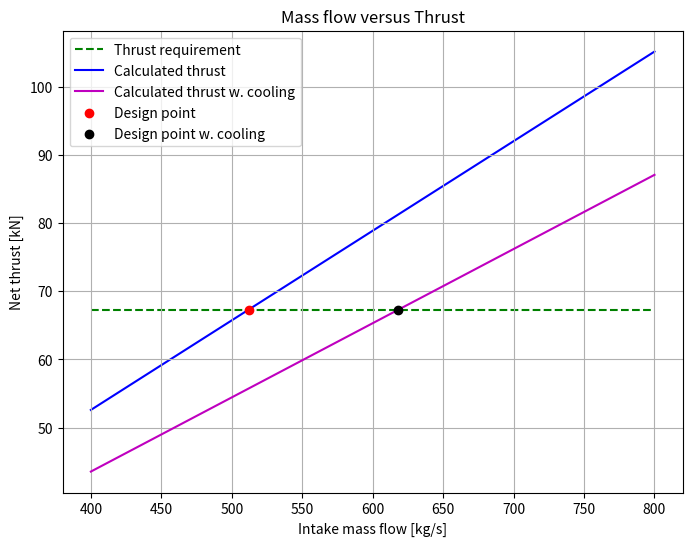

The matplotlib source for this figure: (Note: this script raises an exception after producing the figure.)
import numpy as np
import matplotlib.pyplot as plt


# Given parameters
Altitude = 35000 * 0.3048  # m
Flight_Mach_number = 0.82
dT_isa = 10  # K
Net_thrust = 67.3 * 1e3  # N
BPR = 11.8  # Bypass ratio
FPR = 1.55  # Fan pressure ratio
OPR = 47  # Overall pressure ratio
HPC_pressure_ratio = 4.5
Turbine_inlet_temperature = 1680  # K
Intake_efficiency = 0.995  #
Fan_polytropic_efficiency = 0.92  #
Combustor_efficiency = 0.99  #
Combustor_pressure_loss = 0.035  #
HPT_polytropic_efficiency = 0.905  #
IPT_polytropic_efficiency = 0.91  #
LPT_polytropic_efficiency = 0.915  #
Cold_Jet_efficiency = 0.98  #
Hot_jet_efficiency = 0.99  #
Shaft_mechanical_efficiency = 0.995  #
IPC_polytropic_efficiency = 0.91  #
HPC_polytropic_efficiency = 0.915  #

# Thermodynamic ambient properties at design altitude
sourceAlt = [10000, 11000]  # m https://www.engineeringtoolbox.com/elevation-speed-sound-air-d_1534.html
sourceTemperature = [-49.9 + 273.15, -56.4 + 273.15]  # K
sourcePressure = [26.48 * 1e3, 22.68 * 1e3]  # Pa
sourceSOS = [299.5, 295.2]  # m/s
T_1 = np.interp(Altitude, sourceAlt, sourceTemperature) + dT_isa   # K
p_1 = np.interp(Altitude, sourceAlt, sourcePressure)  # Pa
gamma_a = 1.4
gamma_g = 1.333
cp_a = 1005  # J/kgK
cp_g = 1148  # # J/kgK
R_a = 287     # unit
R_g = cp_g * (gamma_g-1)/gamma_g
Speed_of_sound_1 = np.sqrt(gamma_a * R_a * T_1)  # m/s

# Chemical energy in jet-A
Q_net_JA = 43.1e6   # J/kg

# Flight velocity
C_a = Flight_Mach_number * Speed_of_sound_1  # m/s

# IPC pressure ratio
IPC_pressure_ratio = OPR / (FPR * HPC_pressure_ratio)


def massFlowToThrust(dmdt_0, coolingFraction=0.0, coolSplitFrac=0.0, hasPrinting=False, printLatex=False):
    assert(1 > coolingFraction >= 0)
    assert(1 > coolSplitFrac >= 0)
    hasCooling = coolingFraction > 0

    dmdt_hot = dmdt_0 / (BPR + 1)
    dmdt_cold = BPR * dmdt_hot

    # Follow thermodynamic quantities along flow path
    # Note that the measurements take place directly after the component
    # Assume calorically perfect gas
    T0_1 = T_1 * (1 + (gamma_a - 1) / 2 * Flight_Mach_number ** 2)
    p0_1 = p_1 * (1 + (gamma_a - 1) / 2 * Flight_Mach_number ** 2) ** (gamma_a / (gamma_a - 1))

    p0_2 = p0_1 * FPR   # pressure after fan
    T0_2 = T0_1 * FPR ** ((gamma_a - 1) / (Fan_polytropic_efficiency * gamma_a))
    dWdt_fan = dmdt_0 * cp_a * (T0_2 - T0_1)

    p0_3 = p0_2 * IPC_pressure_ratio    # pressure after IPC
    T0_3 = T0_2 * IPC_pressure_ratio ** ((gamma_a - 1) / (IPC_polytropic_efficiency * gamma_a))
    dWdt_IPC = dmdt_hot * cp_a * (T0_3 - T0_2)

    p0_4 = p0_3 * HPC_pressure_ratio    # pressure after HPC
    T0_4 = T0_3 * HPC_pressure_ratio ** ((gamma_a - 1) / (HPC_polytropic_efficiency * gamma_a))
    dWdt_HPC = dmdt_hot * cp_a * (T0_4 - T0_3)

    # fuel air mass ratio
    FAR_alpha = 0.10118 + 2.00376E-05 * (700 - T0_4)
    FAR_beta = 3.7078E-03 - 5.2368E-06 * (700 - T0_4) - 5.2632E-06 * Turbine_inlet_temperature
    FAR_gamma = 8.889E-08 * (Turbine_inlet_temperature - 950)
    FAR = (FAR_alpha - np.sqrt(FAR_alpha ** 2 + FAR_beta) - FAR_gamma) / Combustor_efficiency

    dmdt_CC = (1 - coolingFraction) * dmdt_hot
    dmdt_cool = coolingFraction * dmdt_hot
    dmdt_cool_s = (1 - coolSplitFrac) * dmdt_cool
    dmdt_cool_r = coolSplitFrac * dmdt_cool
    dmdt_f = FAR * dmdt_CC
    dmdt_g_1 = dmdt_f + dmdt_CC

    T0_5 = Turbine_inlet_temperature
    p0_5 = p0_4 * (1 - Combustor_pressure_loss)

    dmdt_g_2 = dmdt_g_1 + dmdt_cool_s
    T0_5_2 = (dmdt_g_1 * cp_g * T0_5 + dmdt_cool_s * cp_a * T0_4) / (cp_g * dmdt_g_2)

    T0_6 = T0_5_2 - dWdt_HPC / (dmdt_g_2 * cp_g * Shaft_mechanical_efficiency)
    p0_6 = p0_5 * (T0_6 / T0_5_2) ** (gamma_g / ((gamma_g - 1) * HPT_polytropic_efficiency))
    dmdt_g = dmdt_g_2 + dmdt_cool_r

    T0_7 = T0_6 - dWdt_IPC / (dmdt_g * cp_g * Shaft_mechanical_efficiency)
    p0_7 = p0_6 * (T0_7 / T0_6) ** (gamma_g / ((gamma_g - 1) * IPT_polytropic_efficiency))

    T0_8 = T0_7 - dWdt_fan / (dmdt_g * cp_g * Shaft_mechanical_efficiency)
    p0_8 = p0_7 * (T0_8 / T0_7) ** (gamma_g / ((gamma_g - 1) * LPT_polytropic_efficiency))

    # pressure ratio critical
    CPR_hot = (1 / (1 - 1 / Hot_jet_efficiency * (gamma_g - 1) / (gamma_g + 1)) ** (gamma_g/(gamma_g-1)))
    CPR_cold = (1 / (1 - 1 / Cold_Jet_efficiency * (gamma_a - 1) / (gamma_a + 1)) ** (gamma_a/(gamma_a-1)))

    hotIsChoked = (p0_8 / p_1) > CPR_hot
    coldIsChoked = (p0_2 / p_1) > CPR_cold

    if hotIsChoked:  # p9=p9c critical pressure
        p_9 = p0_8 / CPR_hot
        T_9 = 2*T0_8/(gamma_g+1)
        C_9 = np.sqrt(gamma_g*R_g*T_9)
        rho_9 = p_9/(R_g*T_9)
        A_9 = dmdt_g / (rho_9*C_9)
        F_GH = dmdt_g * C_9 + A_9*(p_9-p_1)  # Gross hot gases thrust
        hot_pratio = CPR_hot
        # ideal velocity
        C9_ideal = np.sqrt(2 * cp_g * T0_8 * (1 - (1 / (p0_8 / p_1)) ** ((gamma_g - 1) / gamma_g)))
        C_9_eta = C9_ideal
    else:
        p_9 = p_1
        T_9 = T0_8-Hot_jet_efficiency*T0_8*(1-(1/(p0_8/p_9))**((gamma_g-1)/gamma_g))
        C_9 = np.sqrt((T0_8-T_9)*2*cp_g)
        F_GH = dmdt_g * C_9
        hot_pratio = (p0_8 / p_1)
        C_9_eta = C_9

    if coldIsChoked:
        p_10 = p0_2 / CPR_cold
        T_10 = 2 * T0_2 / (gamma_a + 1)
        # velocity = speed of sound
        C_10 = np.sqrt(gamma_a * R_a * T_10)
        rho_10 = p_10 / R_a / T_10
        A_10 = dmdt_cold / rho_10 / C_10
        F_GC = dmdt_cold * C_10 + A_10 * (p_10 - p_1)
        cold_pratio = CPR_cold
        # ideal velocity
        C_10_ideal = np.sqrt(2 * cp_a * T0_2 * (1 - (1 / (p0_2 / p_1)) ** ((gamma_a - 1) / gamma_a)))
        C_10_eta = C_10_ideal
    else:
        p_10 = p_1
        T_10 = T0_2 - Cold_Jet_efficiency * T0_2 * (1 - (1 / (p0_2 / p_10)) ** ((gamma_a - 1) / gamma_a))
        C_10 = np.sqrt((T0_2 - T_10) * 2 * cp_a)
        F_GC = dmdt_cold * C_10
        cold_pratio = (p0_2 / p_1)
        C_10_eta = C_10

    F_D = dmdt_0 * C_a

    F_net = F_GH + F_GC - F_D
    SFC = dmdt_f / F_net

    deltaW_kin = dmdt_cold * C_10_eta ** 2 / 2 + dmdt_g * C_9_eta ** 2 / 2 - dmdt_0 * C_a**2 / 2

    eta_p = F_net * C_a / deltaW_kin
    eta_th = deltaW_kin / dmdt_f / Q_net_JA
    eta_0 = eta_p * eta_th

    if hasPrinting:
        if printLatex:
            if hasPrinting:
                station_properties_table = "\\begin{table}[ht]\n"
                station_properties_table += "\\centering\n"
                station_properties_table += ("\\caption{Analysis results, cooling fraction: "
                                             + f"{coolingFraction * 100:.2g}" +
                                             "\\%.}\n")
                station_properties_table += "\\begin{subtable}{0.45\\textwidth}\n"
                station_properties_table += "\\centering\n"
                station_properties_table += "\\caption{Station Thermodynamic Properties}\n"
                station_properties_table += "\\begin{tabular}{|l|l|l|l|}\n"
                station_properties_table += "\\hline\n"
                station_properties_table += "Station & $P_0$ (kPa) & $T_0$ (K) & $\\dot{m}$ (kg/s) \\\\\n"
                station_properties_table += "\\hline\n"

                station_data = [
                    ["1", f"{p0_1 * 1e-3:.4g}", f"{T0_1:.4g}", f"{dmdt_0:.4g}"],
                    ["2", f"{p0_2 * 1e-3:.4g}", f"{T0_2:.4g}", f"{dmdt_hot:.4g}"],
                    ["3", f"{p0_3 * 1e-3:.4g}", f"{T0_3:.4g}", f"{dmdt_hot:.4g}"],
                    ["4", f"{p0_4 * 1e-3:.4g}", f"{T0_4:.4g}", f"{dmdt_hot:.4g}"],
                ]

                for data in station_data:
                    station_properties_table += " & ".join(data) + " \\\\\n"

                if hasCooling:
                    station_data_cooling = [
                        ["5.1", f"{p0_5 * 1e-3:.4g}", f"{T0_5:.4g}", f"{dmdt_g_1:.4g}"],
                        ["5.2", f"-", f"{T0_5_2:.4g}", f"{dmdt_g_2:.4g}"],
                    ]

                    for data in station_data_cooling:
                        station_properties_table += " & ".join(data) + " \\\\\n"
                else:
                    station_data_no_cooling = [
                        ["5.1", f"{p0_5 * 1e-3:.4g}", f"{T0_5:.4g}", f"{dmdt_g:.4g}"],
                        ["5.2", f"-", f"{T0_5:.4g}", f"{dmdt_g:.4g}"],
                    ]

                    for data in station_data_no_cooling:
                        station_properties_table += " & ".join(data) + " \\\\\n"

                station_properties_table += ("6 & " + f"{p0_6 * 1e-3:.4g}" + " & " + f"{T0_6:.4g}" +
                                             " & " + f"{dmdt_g:.4g}" + " \\\\\n")
                station_properties_table += ("7 & " + f"{p0_7 * 1e-3:.4g}" + " & " + f"{T0_7:.4g}" +
                                             " & " + f"{dmdt_g:.4g}" + " \\\\\n")
                station_properties_table += ("8 & " + f"{p0_8 * 1e-3:.4g}" + " & " + f"{T0_8:.4g}" +
                                             " & " + f"{dmdt_g:.4g}" + " \\\\\n")

                station_properties_table += "\\hline\n"
                station_properties_table += "\\end{tabular}\n"
                station_properties_table += "\\label{tab:thermStatCool_" + f"{coolingFraction:.2g}" + "}\n"
                station_properties_table += "\\end{subtable}"

                overall_performance_table = "\\begin{subtable}{0.45\\textwidth}\n"
                overall_performance_table += "\\centering\n"
                overall_performance_table += "\\caption{Overall Performance}\n"
                overall_performance_table += "\\begin{tabular}{|l|l|}\n"
                overall_performance_table += "\\hline\n"
                overall_performance_table += "Parameter & Value \\\\\n"
                overall_performance_table += "\\hline\n"

                overall_performance_data = [
                    ["Thrust (kN)", f"{Net_thrust * 1e-3:.4g}"],
                    ["Intake mass flow (kg/s)", f"{dmdt_0:.4g}"],
                    ["SFC (mg/Ns)", f"{SFC * 1e6:.4g}"],
                    ["Hot channel choke status", "choked" if hotIsChoked else "not choked"],
                    ["Cold channel choke status", "choked" if coldIsChoked else "not choked"],
                    ["Hot nozzle pressure ratio", f"{hot_pratio:.4g}"],
                    ["Cold nozzle pressure ratio", f"{cold_pratio:.4g}"],
                    ["Propulsion efficiency", f"{eta_p:.4g}"],
                    ["Thermal efficiency", f"{eta_th:.4g}"],
                    ["Total efficiency", f"{eta_0:.4g}"],
                ]

                for data in overall_performance_data:
                    overall_performance_table += " & ".join(data) + " \\\\\n"

                overall_performance_table += "\\hline\n"
                overall_performance_table += "\\end{tabular}\n"
                overall_performance_table += "\\label{tab:ovPerfCool_" + f"{coolingFraction:.2g}" + "}\n"
                overall_performance_table += "\\end{subtable}\n"
                overall_performance_table += "\\label{tab:anResCool_" + f"{coolingFraction:.2g}" + "}\n"
                overall_performance_table += "\\end{table}\n"

                print(station_properties_table)
                print(overall_performance_table)

        else:
            if hasCooling:
                print('\n\n---Results with cooling flow---')
            else:
                print('\n\n---Results without cooling flow---')

            print('\n--Station thermodynamic properties--')
            print(f'Station 1: P_01: {p0_1 * 1e-3:.4g} kPa, T_01: {T0_1:.4g} K, dmdt_01: {dmdt_0:.3g} kg/s.')
            print(f'Station 2: P_02: {p0_2 * 1e-3:.4g} kPa, T_02: {T0_2:.4g} K, dmdt_02: {dmdt_hot:.3g} kg/s.')
            print(f'Station 3: P_03: {p0_3 * 1e-3:.4g} kPa, T_03: {T0_3:.4g} K, dmdt_03: {dmdt_hot:.3g} kg/s.')
            print(f'Station 4: P_04: {p0_4 * 1e-3:.4g} kPa, T_04: {T0_4:.4g} K, dmdt_04: {dmdt_hot:.3g} kg/s.')
            if hasCooling:
                print(f'Station 5.1: P_05.1: {p0_5 * 1e-3:.4g} kPa, T_05.1: {T0_5:.4g} K, dmdt_05.1: '
                      f'{dmdt_g_1:.3g} kg/s.')
                print(f'Station 5.2: P_05.2: - kPa, T_05.2: {T0_5_2:.4g} K, dmdt_05.2: '
                      f'{dmdt_g_2:.3g} kg/s.')
            else:
                print(f'Station 5: P_05: {p0_5 * 1e-3:.4g} kPa, T_05: {T0_5:.4g} K, dmdt_05: {dmdt_g:.3g} kg/s.')
            print(f'Station 6: P_06: {p0_6 * 1e-3:.4g} kPa, T_06: {T0_6:.4g} K, dmdt_06: {dmdt_g:.3g} kg/s.')
            print(f'Station 7: P_07: {p0_7 * 1e-3:.4g} kPa, T_07: {T0_7:.4g} K, dmdt_07: {dmdt_g:.3g} kg/s.')
            print(f'Station 8: P_08: {p0_8 * 1e-3:.4g} kPa, T_08: {T0_8:.4g} K, dmdt_08: {dmdt_g:.3g} kg/s.')

            print('\n--Overall performance--')
            print(f'Thrust: {Net_thrust * 1e-3:.3g} kN.')
            print(f'Intake mass flow: {dmdt_0:.3g} kg/s.')
            print(f'SFC: {SFC * 1e6:.3g} mg/Ns.')
            print(f'Hot channel is {"choked" if hotIsChoked else "not choked"}.')
            print(f'Cold channel is {"choked" if coldIsChoked else "not choked"}.')
            print(f'Hot nozzle pressure ratio: {hot_pratio:.3g}')
            print(f'Cold nozzle pressure ratio: {cold_pratio:.3g}')
            print(f'Propulsion efficiency: {eta_p:.3g}.')
            print(f'Thermal efficiency: {eta_th:.3g}.')
            print(f'Total efficiency: {eta_0:.3g}.')

    return F_net, SFC, hotIsChoked, coldIsChoked, hot_pratio, cold_pratio, eta_p, eta_th, eta_0


# Assemble mass flow data
massFlows = np.linspace(400, 800, 1000)
testTrust = []
testTrustCool = []

for dmdt in massFlows:
    testTrust.append(massFlowToThrust(dmdt)[0])
    testTrustCool.append(massFlowToThrust(dmdt, coolingFraction=0.2, coolSplitFrac=0.4)[0])
testTrust = np.array(testTrust)
testTrustCool = np.array(testTrustCool)

# Calculate correct mass flow value and print
i_closest = np.argmin(np.abs(testTrust - Net_thrust))
final_dmdt = np.interp(Net_thrust, testTrust[i_closest:i_closest+2], massFlows[i_closest:i_closest+2])

i_closest_c = np.argmin(np.abs(testTrustCool - Net_thrust))
final_dmdt_c = np.interp(Net_thrust, testTrust[i_closest_c:i_closest_c+2], massFlows[i_closest_c:i_closest_c+2])

# Print result from code
pl = True
massFlowToThrust(final_dmdt, hasPrinting=True, printLatex=pl)
massFlowToThrust(final_dmdt_c, coolingFraction=0.2, coolSplitFrac=0.4, hasPrinting=True, printLatex=pl)

# Plot mass flow to thrust
fig = plt.figure()
plt.hlines(Net_thrust * 1e-3, min(massFlows), max(massFlows),
           label='Thrust requirement', color='g', linestyles='--', zorder=0)
plt.plot(massFlows, testTrust * 1e-3, label='Calculated thrust', color='b', zorder=1)
plt.plot(massFlows, testTrustCool * 1e-3, label='Calculated thrust w. cooling', color='m', zorder=2)
plt.scatter(final_dmdt, Net_thrust * 1e-3, c='r', marker='o', label='Design point', zorder=3)
plt.scatter(final_dmdt_c, Net_thrust * 1e-3, c='k', marker='o', label='Design point w. cooling', zorder=4)
plt.title('Mass flow versus Thrust')
plt.xlabel('Intake mass flow [kg/s]')
plt.ylabel('Net thrust [kN]')
plt.grid()
plt.legend()

# Save figure
figureDPI = 200
fig.set_size_inches(8, 6)
fig.savefig('img/MassFlowToThrust.png', dpi=figureDPI)

# plt.show()
